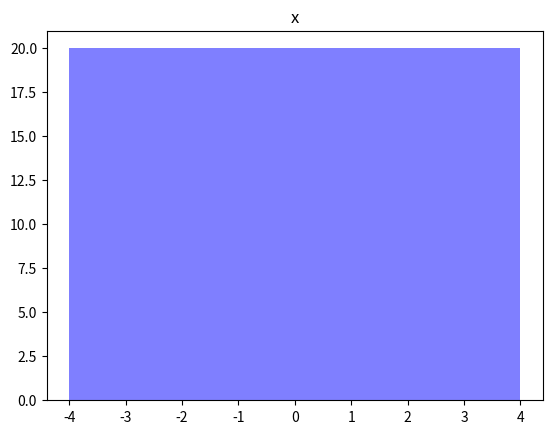
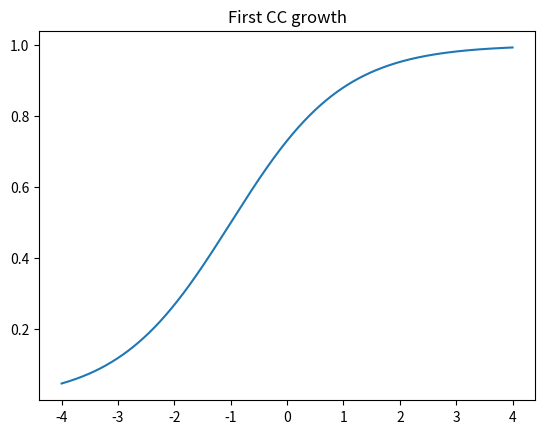
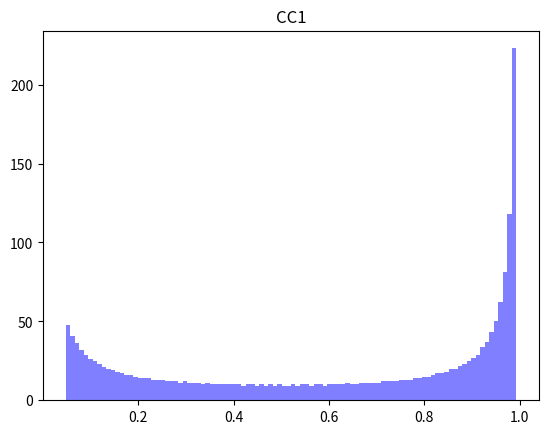
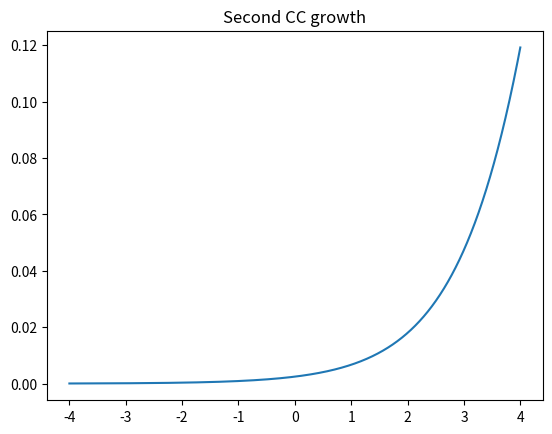
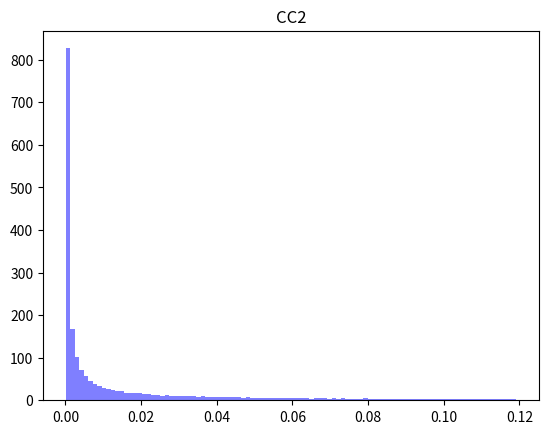
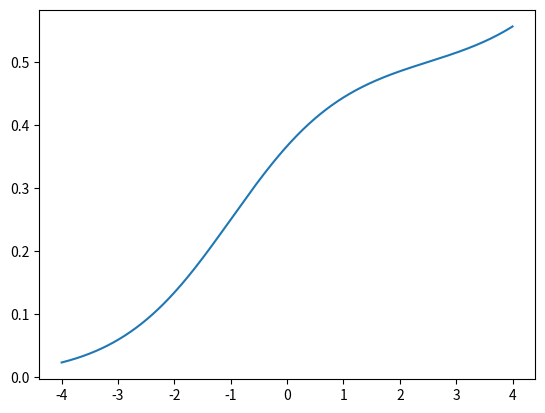
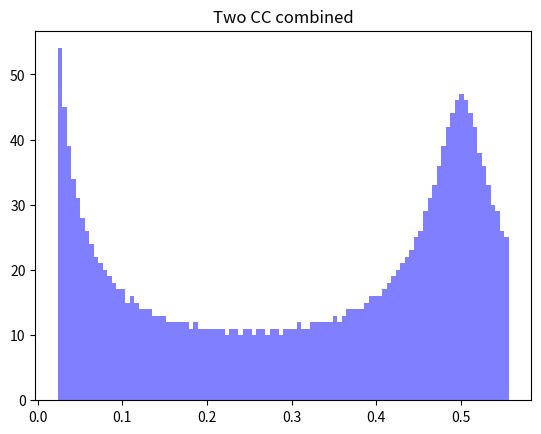

Python code for these plots, in order:
#!/usr/bin/env python3
# -*- coding: utf-8 -*-
"""
Created on Wed Jul 18 16:42:18 2018

@author: hajime
"""

import numpy as np
from matplotlib import pyplot as plt, cm as cm, mlab as mlab

x = np.linspace(-4,4,num=2000)
#x = np.random.normal(2.0,2.0,2000)
#x = 7-np.random.exponential(1.0,2000)
#x = np.random.triangular(0.,4.,4.,2000)
x_lin = np.linspace(x.min(),x.max(),num=2000)

n, bins, patches = plt.hist(x, 100,  facecolor='blue', alpha=0.5)
plt.title('x')
plt.show()
plt.close()


L1=1.
k1=1.
x_start1=-1.#-1.
#x_start1=2.
y1 = L1/(1.+np.exp(-k1*(x-x_start1 )))
y1_lin = L1/(1.+np.exp(-k1*(x_lin-x_start1 )))

plt.plot(x_lin,y1_lin)
plt.title('First CC growth')
plt.show()
plt.close()

n, bins, patches = plt.hist(y1, 100,  facecolor='blue', alpha=0.5)
plt.title('CC1')
plt.show()
plt.close()



L2=1.
k2=1.
x_start2=6.0
#x_start2=9.0
y2 = L2/(1.+np.exp(-k2*(x-x_start2 )))
y2_lin = L2/(1.+np.exp(-k2*(x_lin-x_start2 )))
#y2 = np.exp(.3*x)


plt.plot(x_lin,y2_lin)
plt.title('Second CC growth')
plt.show()
plt.close()

n, bins, patches = plt.hist(y2, 100,  facecolor='blue', alpha=0.5)
plt.title('CC2')
plt.show()
plt.close()

Y=.5*y1+.5*y2
Y_lin=.5*y1_lin+.5*y2_lin
plt.plot(x_lin,Y_lin)
plt.show()
plt.close()

n, bins, patches = plt.hist(Y, 100,  facecolor='blue', alpha=0.5)
plt.title('Two CC combined')
plt.show()
plt.close()
